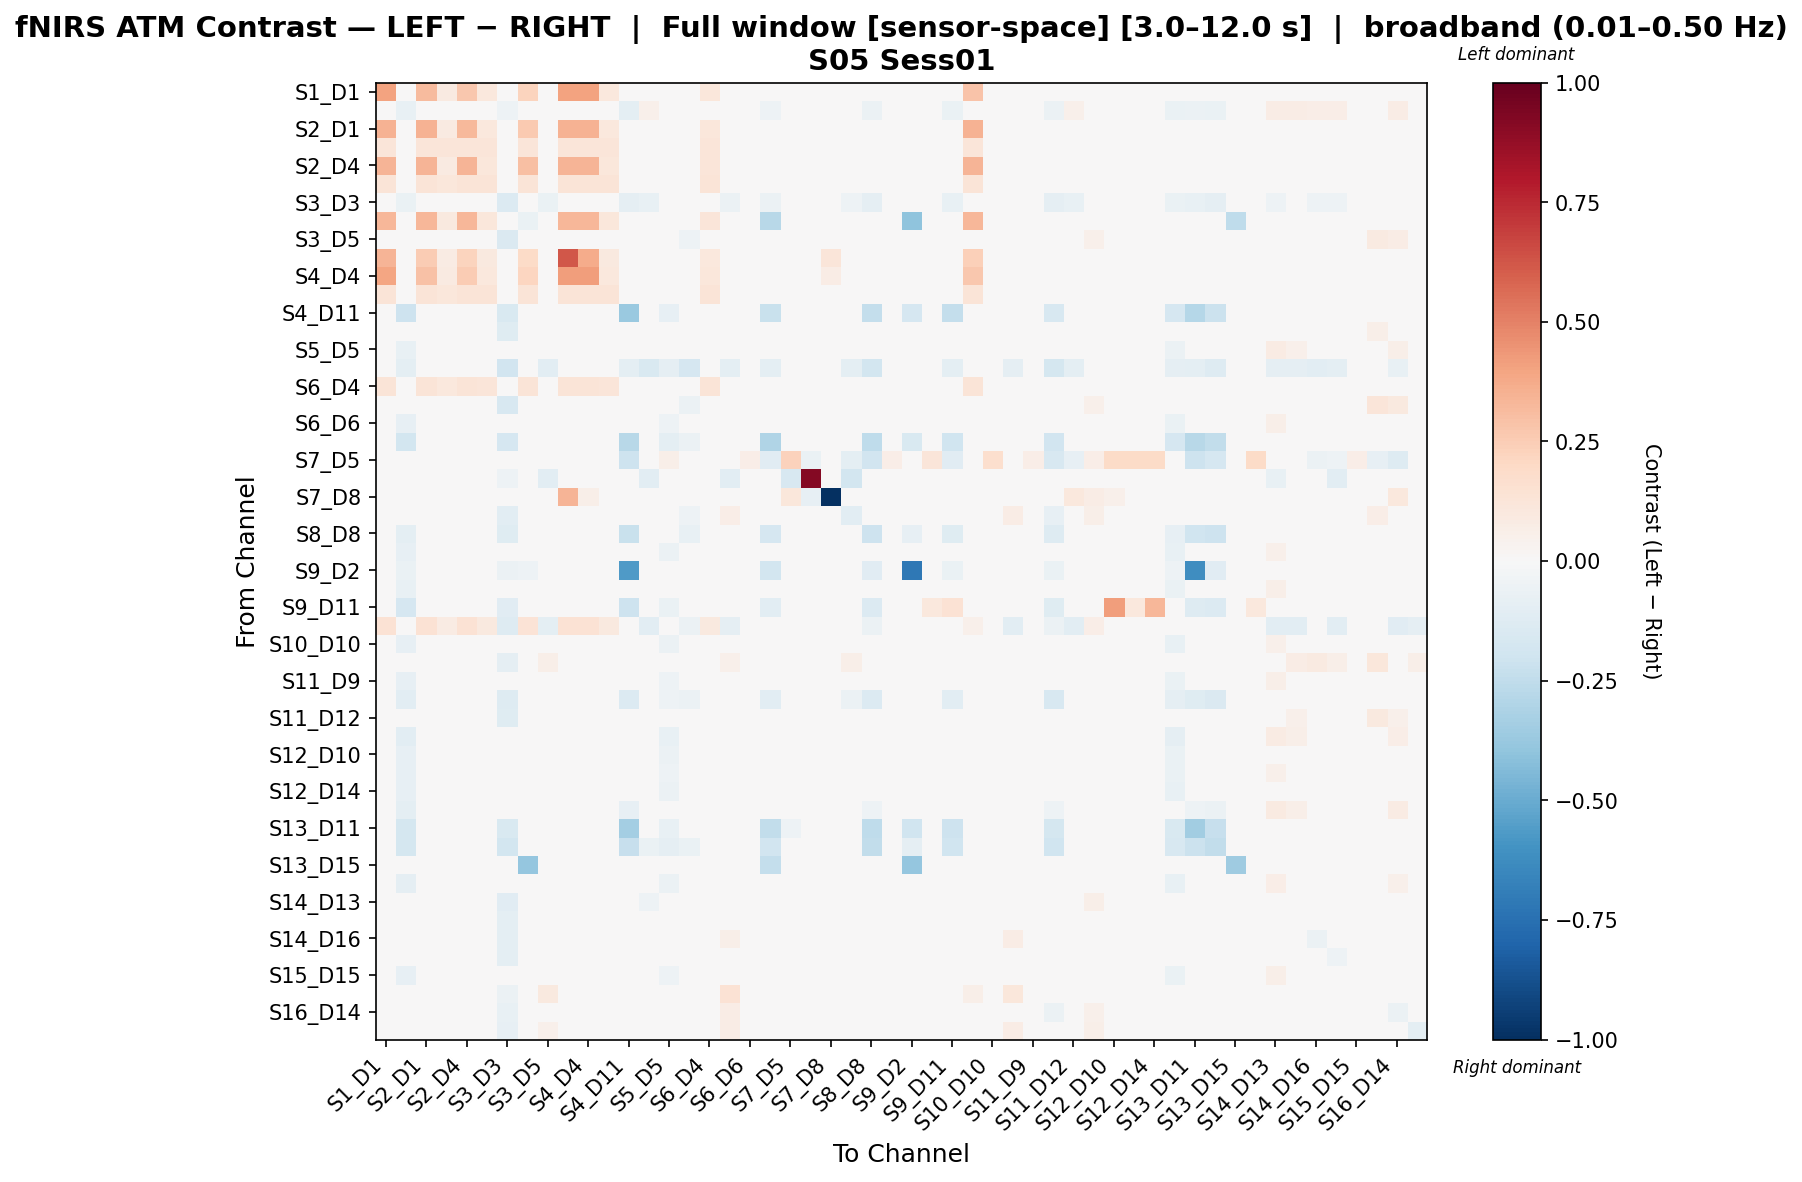

Source data for this figure (header and first rows):
, S1_D1 hbo, S1_D3 hbo, S2_D1 hbo, S2_D2 hbo, S2_D4 hbo, S3_D1 hbo, S3_D3 hbo, S3_D4 hbo, S3_D5 hbo, S4_D2 hbo, S4_D4 hbo, S4_D6 hbo, S4_D11 hbo, S5_D3 hbo, S5_D5 hbo, S5_D7 hbo, S6_D4 hbo, S6_D5 hbo, S6_D6 hbo, S6_D8 hbo, S7_D5 hbo, S7_D7 hbo, S7_D8 hbo
S1_D1 hbo, 0.3986, 0.0, 0.3134, 0.08991, 0.2707, 0.1066, 0.0, 0.2248, 0.0, 0.3986, 0.3986, 0.1066, 0.0, 0.0, 0.0, 0.0, 0.1132, 0.0, 0.0, 0.0, 0.0, 0.0, 0.03929
S1_D3 hbo, 0.0, -0.07319, 0.0, 0.0, 0.0, 0.0, -0.05239, 0.0, 0.008839, 0.0, 0.0, 0.0, -0.0962, 0.05432, -0.02494, -0.01813, 0.0, 0.008839, 0.01833, -0.05124, 0.005995, 0.0, 0.00415
S2_D1 hbo, 0.3481, 0.0, 0.3481, 0.09214, 0.3216, 0.1092, 0.0, 0.2619, 0.0, 0.3481, 0.3481, 0.1092, 0.0, 0.0, 0.0, 0.0, 0.116, 0.0, 0.0, 0.0, 0.0, 0.0, 0.0
S2_D2 hbo, 0.1246, 0.0, 0.1246, 0.1246, 0.1246, 0.1246, 0.0, 0.1246, 0.0, 0.1246, 0.1246, 0.1246, 0.0, 0.0, 0.0, 0.0, 0.1246, 0.0, 0.0, 0.0, 0.0, 0.0, 0.0
S2_D4 hbo, 0.336, 0.0, 0.336, 0.0933, 0.336, 0.1106, 0.0, 0.299, 0.0, 0.336, 0.336, 0.1106, 0.0, 0.0, 0.0, 0.0, 0.1175, 0.0, 0.0, 0.0, 0.0, 0.0, 0.0
S3_D1 hbo, 0.1261, 0.0, 0.1261, 0.1099, 0.1261, 0.1261, 0.0, 0.1261, 0.0, 0.1261, 0.1261, 0.1261, 0.0, 0.0, 0.0, 0.0, 0.1261, 0.0, 0.0, 0.0, 0.0, 0.0, 0.0
S3_D3 hbo, 0.0, -0.06791, 0.0, 0.0, 0.0, 0.0, -0.14, 0.0, -0.06276, 0.0, 0.0, 0.0, -0.08801, -0.07519, -0.03862, -0.04677, 0.0, -0.06157, 0.0201, -0.06019, 0.003175, 0.0, 0.007017
S3_D4 hbo, 0.3286, 0.0, 0.3286, 0.09645, 0.3286, 0.1143, 0.0, -0.06999, 0.0, 0.3286, 0.3286, 0.1143, -0.01993, 0.0, 0.0, 0.0, 0.1215, 0.0, 0.0, -0.279, 0.0, 0.0, 0.0
S3_D5 hbo, 0.0, 0.01014, 0.0, 0.0, 0.0, 0.0, -0.1445, 0.0, -0.04249, 0.0, 0.0, 0.0, 0.0, -0.03549, -0.003288, -0.05118, 0.0, 0.00687, 0.01014, 0.0, -0.005372, -0.005393, 0.006085
S4_D2 hbo, 0.3363, 0.0, 0.256, 0.08458, 0.2246, 0.1002, 0.0, 0.1899, 0.0, 0.6181, 0.3741, 0.1002, 0.0, 0.0, 0.0, 0.0, 0.1065, 0.0, 0.0, 0.0, 0.0, 0.0, 0.1212
S4_D4 hbo, 0.3941, 0.0, 0.295, 0.08841, 0.256, 0.1048, 0.0, 0.2137, 0.0, 0.4185, 0.4185, 0.1048, 0.0, 0.0, 0.0, 0.0, 0.1113, 0.0, 0.0, 0.0, 0.0, 0.0, 0.07144
S4_D6 hbo, 0.1261, 0.0, 0.1261, 0.1099, 0.1261, 0.1261, 0.0, 0.1261, 0.0, 0.1261, 0.1261, 0.1261, 0.0, 0.0, 0.0, 0.0, 0.1261, 0.0, 0.0, 0.0, 0.0, 0.0, 0.0
S4_D11 hbo, 0.0, -0.2106, 0.0, 0.0, 0.0, 0.0, -0.1509, 0.0, 0.0, 0.0, 0.0, 0.0, -0.3688, -0.0309, -0.08321, -0.04387, 0.0, 0.0, -0.004745, -0.2209, -0.04527, 0.0, 0.0
S5_D3 hbo, 0.0, -0.02199, 0.0, 0.0, 0.0, 0.0, -0.121, 0.0, 0.0313, 0.0, 0.0, 0.0, -0.0255, -0.02342, -0.02873, -0.03832, 0.0, 0.03808, 0.006581, -0.0157, 0.0, -0.002951, 0.004726
S5_D5 hbo, 0.0, -0.07705, 0.0, 0.0, 0.0, 0.0, -0.03253, 0.0, 0.002382, 0.0, 0.0, 0.0, -0.04038, 0.01143, -0.03077, -0.01154, 0.0, 0.002382, 0.01609, -0.02192, 0.007705, 0.0, 0.002568
S5_D7 hbo, 0.0, -0.09555, 0.0, 0.0, 0.0, 0.0, -0.1951, 0.0, -0.1036, 0.0, 0.0, 0.0, -0.09555, -0.1508, -0.08645, -0.1713, 0.0, -0.09958, 0.0, -0.09555, 0.0, 0.0, 0.0
S6_D4 hbo, 0.1275, 0.0, 0.1275, 0.1043, 0.1275, 0.1236, 0.0, 0.1275, 0.0, 0.1275, 0.1275, 0.1236, 0.0, 0.0, 0.0, 0.0, 0.1275, 0.0, 0.0, 0.0, 0.0, 0.0, 0.0
S6_D5 hbo, 0.0, 0.01045, 0.0, 0.0, 0.0, 0.0, -0.1631, 0.0, -0.0377, 0.0, 0.0, 0.0, 0.0, -0.04385, -0.003669, -0.06007, 0.0, -0.03688, 0.01045, 0.0, 0.0, -0.01313, 0.00627
S6_D6 hbo, 0.0, -0.08085, 0.0, 0.0, 0.0, 0.0, 0.002894, 0.0, 0.006974, 0.0, 0.0, 0.0, 0.0, 0.01438, -0.05134, 0.0, 0.0, 0.006974, 0.006784, 0.0, 0.008369, 0.0, -0.001544
S6_D8 hbo, 0.0, -0.1859, 0.0, 0.0, 0.0, 0.0, -0.1716, -0.0317, 0.0, 0.0, 0.0, 0.0, -0.2785, -0.04012, -0.1013, -0.05752, 0.0, 0.0, -0.002438, -0.3031, -0.02666, 0.0, 0.0
S7_D5 hbo, 0.0, 0.01006, 0.0, 0.0, 0.0, 0.0, 0.02192, 0.0, -0.03557, 0.0, 0.0, 0.0, -0.2093, 0.0, 0.05749, 0.0, 0.0, 0.0, 0.06934, -0.1145, 0.2326, -0.06476, 0.02456
S7_D7 hbo, 0.0, 0.0, 0.0, 0.0, 0.0, 0.0, -0.0519, 0.0, -0.1038, 0.0, 0.0, 0.0, 0.0, -0.1038, 0.0, 0.0, 0.0, -0.1038, 0.0, 0.0, -0.1619, 0.9144, -0.02595
S7_D8 hbo, 0.04045, 0.03034, 0.0, 0.0, 0.0, 0.0, 0.01011, 0.0, 0.03034, 0.3382, 0.06067, 0.0, 0.0, 0.03034, 0.02022, 0.0, 0.0, 0.03034, -0.01011, 0.0, 0.1146, -0.0809, -1.0
S8_D6 hbo, 0.0, 0.0, 0.0, 0.0, 0.0, 0.0, -0.1029, 0.0, 0.03129, 0.0, 0.0, 0.0, 0.0, -0.008328, -0.01424, -0.05029, 0.0, 0.06493, 0.0, 0.0, -0.0206, -0.01803, 7.13329217897754e-05
S8_D8 hbo, 0.0, -0.1009, 0.0, 0.0, 0.0, 0.0, -0.1228, 0.0, -0.01862, 0.0, 0.0, 0.0, -0.2188, -0.01666, -0.02843, -0.07048, 0.0, -0.01085, 0.04997, -0.1718, -0.03538, 0.0, 0.0
S8_D15 hbo, 0.0, -0.08446, 0.0, 0.0, 0.0, 0.0, 0.0001369, 0.0, 0.007331, 0.0, 0.0, 0.0, 0.0, 0.01022, -0.05728, 0.0, 0.0, 0.007331, 0.003671, 0.0, 0.008797, 0.0, -0.001544
S9_D2 hbo, 0.0, -0.06563, 0.0, 0.0, 0.0, 0.0, -0.05992, -0.05136, 0.0, 0.0, 0.0, 0.0, -0.5701, 0.0, 0.0, -0.03424, 0.0, 0.0, 0.0, -0.1855, -0.005707, 0.0, 0.0
S9_D9 hbo, 0.0, -0.07518, 0.0, 0.0, 0.0, 0.0, 0.003256, 0.0, 0.007053, 0.0, 0.0, 0.0, 0.0, 0.01372, -0.04784, 0.0, 0.0, 0.007053, -0.005573, 0.0, 0.01969, 0.0, 0.002688
S9_D11 hbo, 0.0, -0.1652, 0.0, 0.0, 0.0, 0.0, -0.1129, 0.0, 0.01073, 0.0, 0.0, 0.0, -0.2044, -0.02707, -0.06332, -0.03019, 0.0, 0.01073, 0.02175, -0.1028, -0.01137, 0.0, 0.0
S10_D9 hbo, 0.1411, 0.0, 0.1411, 0.08055, 0.1411, 0.09546, -0.1303, 0.1332, -0.09967, 0.1411, 0.1411, 0.09546, 0.0, -0.1069, -0.02737, -0.05632, 0.1014, -0.09243, 0.0, 0.0, 0.0, 0.0, 0.01189
S10_D10 hbo, 0.0, -0.08352, 0.0, 0.0, 0.0, 0.0, 0.00207, 0.0, 0.007104, 0.0, 0.0, 0.0, 0.0, 0.01206, -0.05715, 0.0, 0.0, 0.007104, 0.001278, 0.0, 0.014, 0.0, -0.001544
S10_D12 hbo, 0.0, -0.04258, 0.0, 0.0, 0.0, 0.0, -0.08707, 0.0, 0.05709, 0.0, 0.0, 0.0, 0.0, 0.02199, -0.04919, -0.02386, 0.0, 0.05399, -0.0374, 0.0, 0.003302, 0.0, 0.004953
S11_D9 hbo, 0.0, -0.07996, 0.0, 0.0, 0.0, 0.0, 0.002764, 0.0, 0.006946, 0.0, 0.0, 0.0, 0.0, 0.01388, -0.05139, 0.0, 0.0, 0.006946, 0.007029, 0.0, 0.008335, 0.0, -0.001544
S11_D11 hbo, 0.0, -0.1057, 0.0, 0.0, 0.0, 0.0, -0.1256, 0.0, -0.007553, 0.0, 0.0, 0.0, -0.1406, -0.03574, -0.05099, -0.06072, 0.0, -0.007553, 0.03148, -0.109, -0.02332, 0.0, 0.0
S11_D12 hbo, 0.0, -0.01586, 0.0, 0.0, 0.0, 0.0, -0.1228, 0.0, 0.0202, 0.0, 0.0, 0.0, 0.0, -0.005845, -0.02951, -0.03094, 0.0, 0.0452, -0.01586, 0.0, -0.01091, 0.0, 0.01135
S11_D13 hbo, 0.0, -0.1021, 0.0, 0.0, 0.0, 0.0, -0.001445, 0.0, 0.03262, 0.0, 0.0, 0.0, -0.008793, 0.03159, -0.07178, 0.0, 0.0, 0.03262, -0.02243, 0.0, 0.007829, 0.0, 0.00868
S12_D10 hbo, 0.0, -0.08052, 0.0, 0.0, 0.0, 0.0, -0.003016, 0.0, 0.006637, 0.0, 0.0, 0.0, -0.004361, 0.007761, -0.05784, 0.0, 0.0, 0.006637, -0.003756, 0.0, 0.02056, 0.0, 0.005184
S12_D12 hbo, 0.0, -0.07868, 0.0, 0.0, 0.0, 0.0, 0.004109, 0.0, 0.007238, 0.0, 0.0, 0.0, 0.0, 0.01314, -0.0542, 0.0, 0.0, 0.007238, -0.00568, 0.0, 0.02173, 0.0, -0.001544
S12_D14 hbo, 0.0, -0.08345, 0.0, 0.0, 0.0, 0.0, -0.004326, 0.0, 0.00665, 0.0, 0.0, 0.0, -0.00573, 0.006467, -0.05921, 0.0, 0.0, 0.00665, -0.001777, 0.0, 0.02062, 0.0, 0.001228
S13_D6 hbo, 0.0, -0.1006, 0.0, 0.0, 0.0, 0.0, -0.04686, 0.0, 0.009923, 0.0, 0.0, 0.0, -0.07921, 0.03401, -0.01994, -0.01491, 0.0, 0.009923, 0.02098, -0.04584, 0.00714, 0.0, 0.0007928
S13_D11 hbo, 0.0, -0.1755, 0.0, 0.0, 0.0, 0.0, -0.1543, 0.0, 0.0, 0.0, 0.0, 0.0, -0.3434, -0.02815, -0.07293, -0.04998, 0.0, 0.0, -0.002566, -0.2474, -0.05124, 0.0, 0.0
S13_D13 hbo, 0.0, -0.1773, 0.0, 0.0, 0.0, 0.0, -0.181, 0.0, -0.02063, 0.0, 0.0, 0.0, -0.2331, -0.06319, -0.09212, -0.06672, 0.0, -0.02063, -0.00539, -0.1928, -0.03234, 0.0, 0.0
S13_D15 hbo, 0.0, 0.0, 0.0, 0.0, 0.0, 0.0, 0.0, -0.3887, 0.0, 0.0, 0.0, 0.0, 0.0, 0.0, 0.0, 0.0, 0.0, 0.0, 0.0, -0.2392, 0.0, 0.0, 0.0
S14_D12 hbo, 0.0, -0.08625, 0.0, 0.0, 0.0, 0.0, 0.004086, 0.0, 0.02341, 0.0, 0.0, 0.0, 0.0, 0.02697, -0.06106, 0.0, 0.0, 0.02341, -0.03038, 0.0, 0.02047, 0.0, 0.003386
S14_D13 hbo, 0.0, -0.001179, 0.0, 0.0, 0.0, 0.0, -0.1121, 0.0, -0.008737, 0.0, 0.0, 0.0, 0.0, -0.05231, 0.01075, -0.03087, 0.0, -0.00723, 0.02911, 0.0, 0.0, -0.001547, 0.004413
S14_D14 hbo, 0.0, 0.00266, 0.0, 0.0, 0.0, 0.0, -0.1011, 0.0, 0.0338, 0.0, 0.0, 0.0, 0.0, -0.02747, 0.001958, -0.03569, 0.0, 0.03936, 0.01511, 0.0, 0.0, 0.0, -0.002719
S14_D16 hbo, 0.0, -9.903827748694841e-05, 0.0, 0.0, 0.0, 0.0, -0.1006, 0.0, 0.02873, 0.0, 0.0, 0.0, 0.0, -0.003794, -0.01283, -0.04011, 0.0, 0.05692, -9.903827748694841e-05, 0.0, -0.0072, 0.0, -0.001687
S15_D13 hbo, 0.0, 0.007991, 0.0, 0.0, 0.0, 0.0, -0.09773, 0.0, 0.02149, 0.0, 0.0, 0.0, 0.0, -0.03079, -0.001243, -0.03512, 0.0, 0.0367, 0.0102, 0.0, -0.01015, -0.006766, -0.001534
S15_D15 hbo, 0.0, -0.08186, 0.0, 0.0, 0.0, 0.0, -0.002261, 0.0, 0.006802, 0.0, 0.0, 0.0, -0.004361, 0.01019, -0.05351, 0.0, 0.0, 0.006802, 0.009313, 0.0, 0.008162, 0.0, -9.34678979711194e-05
S15_D16 hbo, 0.0, -0.02778, 0.0, 0.0, 0.0, 0.0, -0.05629, 0.0, 0.09686, 0.0, 0.0, 0.0, 0.0, 0.005307, -0.02778, -0.01111, 0.0, 0.1474, -0.02778, 0.0, -0.02058, 0.0, -0.005084
S16_D14 hbo, 0.0, 0.007004, 0.0, 0.0, 0.0, 0.0, -0.07213, 0.0, 0.04205, 0.0, 0.0, 0.0, 0.0, -0.0122, 0.005666, -0.02684, 0.0, 0.07057, 0.01947, 0.0, -0.02227, 0.0, 0.003127
S16_D16 hbo, 0.0, 0.0, 0.0, 0.0, 0.0, 0.0, -0.08114, 0.0, 0.0528, 0.0, 0.0, 0.0, 0.0, -0.02631, -0.003274, -0.03534, 0.0, 0.07445, 0.0, 0.0, -0.003563, 0.0, -0.000893
